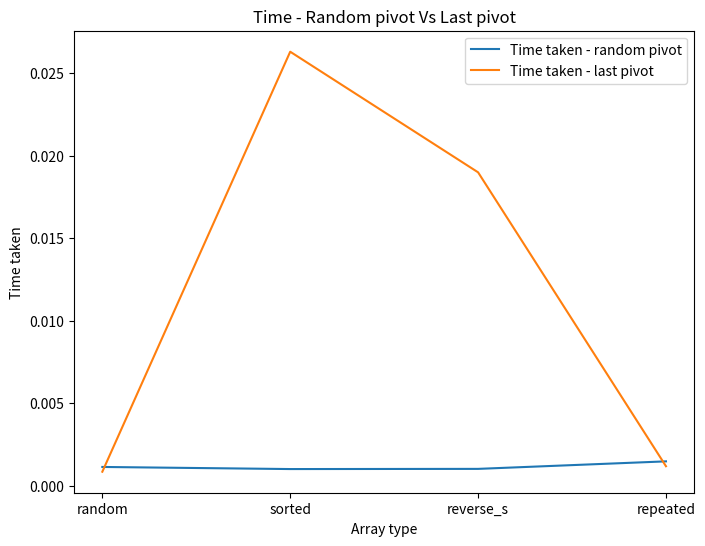
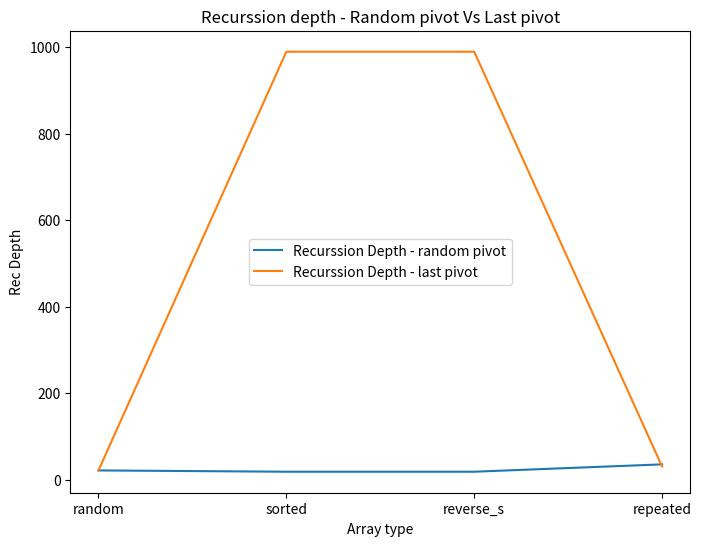

Write Python code to recreate these figures, in order.
import random
import numpy as np
import time
import matplotlib.pyplot as plt


def randpartitation(arr, low, high):
    # get random index as pivot
    rand_index = random.randint(low, high)
    # put the random element at the end of array
    arr[rand_index], arr[high] = arr[high], arr[rand_index]
    i = low - 1
    for j in range(low,high):
        # swap i and j if any ele is smaller than pivot element 
        if arr[j] <= arr[high]:
            i += 1
            arr[i], arr[j] = arr[j], arr[i]
    arr[i+1], arr[high] = arr[high], arr[i+1]
    return i+1

# random quick sort that calculates the recurssion depth
def randquicksort(arr, low, high, depth=0):
    if low < high:
        pivot = randpartitation(arr, low, high)
        ldepth = randquicksort(arr, low, pivot-1, depth+1)
        rdepth = randquicksort(arr, pivot+1, high, depth+1)
        return max(ldepth, rdepth)
    return depth

def rightpartitation(arr, low, high):
    # Last element as pivot
    pivot = arr[high]
    i = low - 1
    for j in range(low,high):
        if arr[j] <= pivot:
            i += 1
            arr[i], arr[j] = arr[j], arr[i]
    arr[i+1], arr[high] = arr[high], arr[i+1]
    return i+1

# quick sort that calculates the recurssion depth
def quicksort(arr, low, high, depth=0):
    if low < high:
        pivot = rightpartitation(arr, low, high)
        ldepth = quicksort(arr, low, pivot-1, depth+1)
        rdepth = quicksort(arr, pivot+1, high, depth+1)
        return max(ldepth, rdepth)
    return depth

# calculate time and depth of quicksort algo
def getdepthtime(arr, pivottype):
    if pivottype == "random":
        t1 = time.time()
        depth = randquicksort(arr, 0, len(arr)-1, 0)
        t2 = time.time()
        return t2-t1, depth
    else:
        t1 = time.time()
        depth = quicksort(arr, 0, len(arr)-1, 0)
        t2 = time.time()
        return t2-t1, depth

# creates a graph for time and depth and compare for random and last element pivot
def get_time_depth_graph(randtime, randdepth, lasttime, lastdepth, arrtype):
    plt.figure(figsize=(8,6))
    plt.plot(arrtype, randtime, label='Time taken - random pivot')
    plt.plot(arrtype, lasttime, label='Time taken - last pivot')
    plt.xlabel('Array type')
    plt.ylabel('Time taken')
    plt.title('Time - Random pivot Vs Last pivot')
    plt.legend()
    plt.savefig('quicksorttime.png')

    plt.figure(figsize=(8,6))
    plt.plot(arrtype, randdepth, label='Recurssion Depth - random pivot')
    plt.plot(arrtype, lastdepth, label='Recurssion Depth - last pivot')
    plt.xlabel('Array type')
    plt.ylabel('Rec Depth')
    plt.title('Recurssion depth - Random pivot Vs Last pivot')
    plt.legend()
    plt.savefig('quicksortdepth.png')

# calculates the time and depths for different types of array for different types of sorts
def clacluate_time_depth(pivottype):
    unsorted_array_list = np.random.randint(1, 10000, 990).tolist() 
    print("Printing first 10 elements of unsorted_array_list before and after:") 
    print(unsorted_array_list[:10]) 
    t1, d1 = getdepthtime(unsorted_array_list, pivottype)
    print(unsorted_array_list[:10]) 
    
    sorted_array_list = np.arange(1,991).tolist()
    print("Printing first 10 elements of sorted_array_list before and after:") 
    print(sorted_array_list[:10]) 
    t2, d2 = getdepthtime(sorted_array_list, pivottype)
    print(sorted_array_list[:10]) 
    
    reverse_sorted_array_list = np.arange(990, 0, -1).tolist()
    print("Printing first 10 elements of reverse_sorted_array_list before and after:")
    print(reverse_sorted_array_list[:10]) 
    t3, d3 = getdepthtime(reverse_sorted_array_list, pivottype)
    print(reverse_sorted_array_list[:10])
    
    repeated_array_list = np.random.randint(1, 71, size=990).tolist()
    print("Printing first 10 elements of repeated_array_list before and after:")
    print(repeated_array_list[:10]) 
    t4, d4 = getdepthtime(repeated_array_list, pivottype)
    print(repeated_array_list[:10])

    t = [t1, t2, t3, t4]
    d = [d1, d2, d3, d4]
    return t, d



if __name__ == "__main__": 

    arr_type = ['random', 'sorted', 'reverse_s', 'repeated']

    ###############################
    # Random pivot quick sort
    ###############################
    print('Calculating for random index element as pivot')
    rand_t, rand_d = clacluate_time_depth('random')
    
    ###############################
    # Last element pivot quick sort
    ###############################
    print('\n\nCalculating for last index element as pivot')
    last_t, last_d = clacluate_time_depth('last')

    get_time_depth_graph(rand_t, rand_d, last_t, last_d, arr_type)